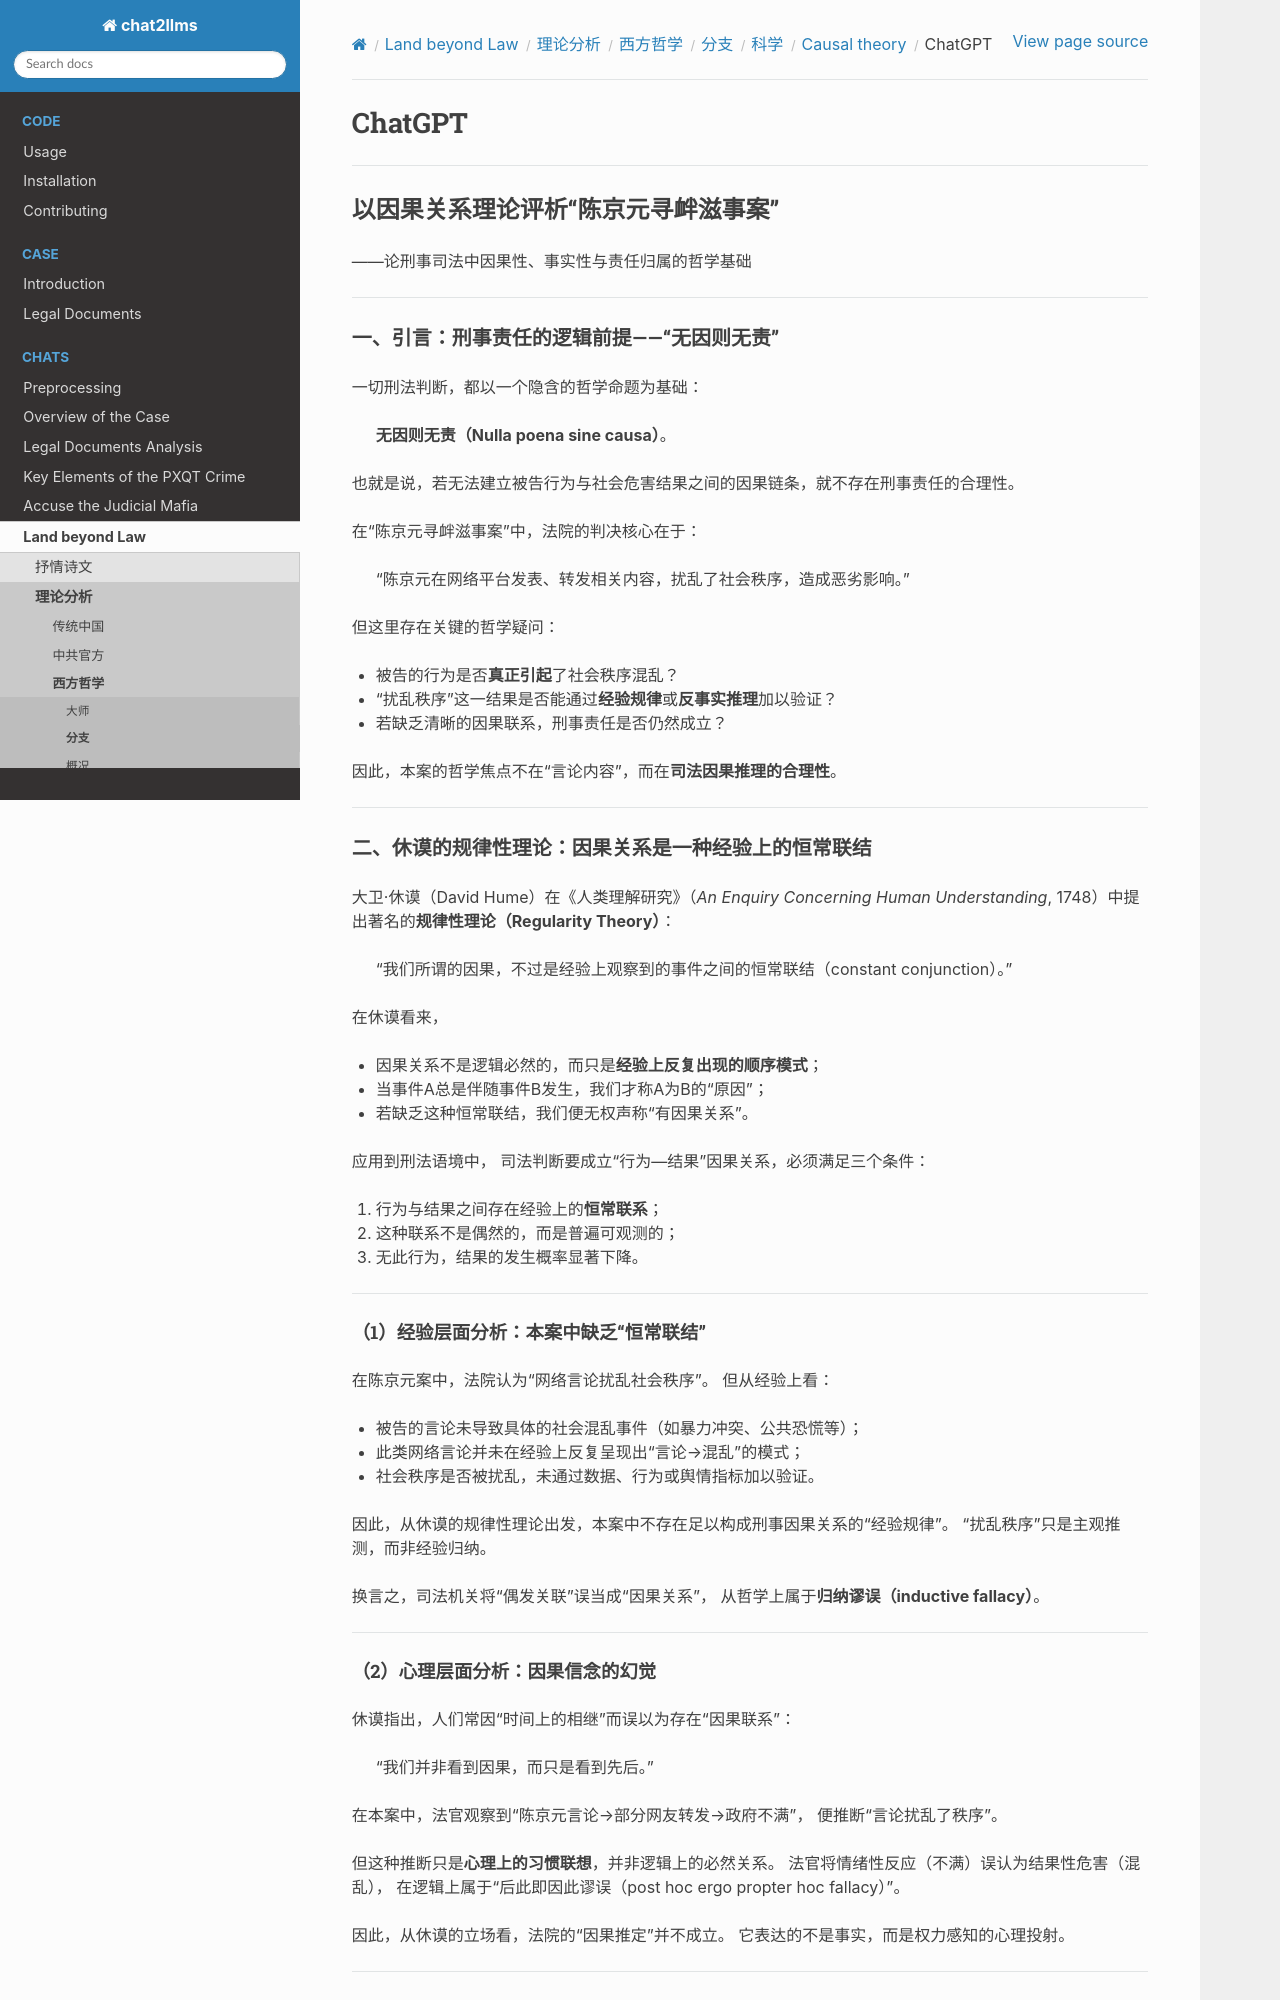

repository: goldollarch/chat2llms · page: chats/outlaw/analyse/foreign/branch/science/causal/chatgpt.html · generator: sphinx

# ChatGPT

-------

## 以因果关系理论评析“陈京元寻衅滋事案”

——论刑事司法中因果性、事实性与责任归属的哲学基础

---

### 一、引言：刑事责任的逻辑前提——“无因则无责”

一切刑法判断，都以一个隐含的哲学命题为基础：

> **无因则无责（Nulla poena sine causa）**。

也就是说，若无法建立被告行为与社会危害结果之间的因果链条，就不存在刑事责任的合理性。

在“陈京元寻衅滋事案”中，法院的判决核心在于：

> “陈京元在网络平台发表、转发相关内容，扰乱了社会秩序，造成恶劣影响。”

但这里存在关键的哲学疑问：

* 被告的行为是否**真正引起**了社会秩序混乱？
* “扰乱秩序”这一结果是否能通过**经验规律**或**反事实推理**加以验证？
* 若缺乏清晰的因果联系，刑事责任是否仍然成立？

因此，本案的哲学焦点不在“言论内容”，而在**司法因果推理的合理性**。

---

### 二、休谟的规律性理论：因果关系是一种经验上的恒常联结

大卫·休谟（David Hume）在《人类理解研究》（*An Enquiry Concerning Human Understanding*, 1748）中提出著名的**规律性理论（Regularity Theory）**：

> “我们所谓的因果，不过是经验上观察到的事件之间的恒常联结（constant conjunction）。”

在休谟看来，

* 因果关系不是逻辑必然的，而只是**经验上反复出现的顺序模式**；
* 当事件A总是伴随事件B发生，我们才称A为B的“原因”；
* 若缺乏这种恒常联结，我们便无权声称“有因果关系”。

应用到刑法语境中，
司法判断要成立“行为—结果”因果关系，必须满足三个条件：

1. 行为与结果之间存在经验上的**恒常联系**；
2. 这种联系不是偶然的，而是普遍可观测的；
3. 无此行为，结果的发生概率显著下降。

---
